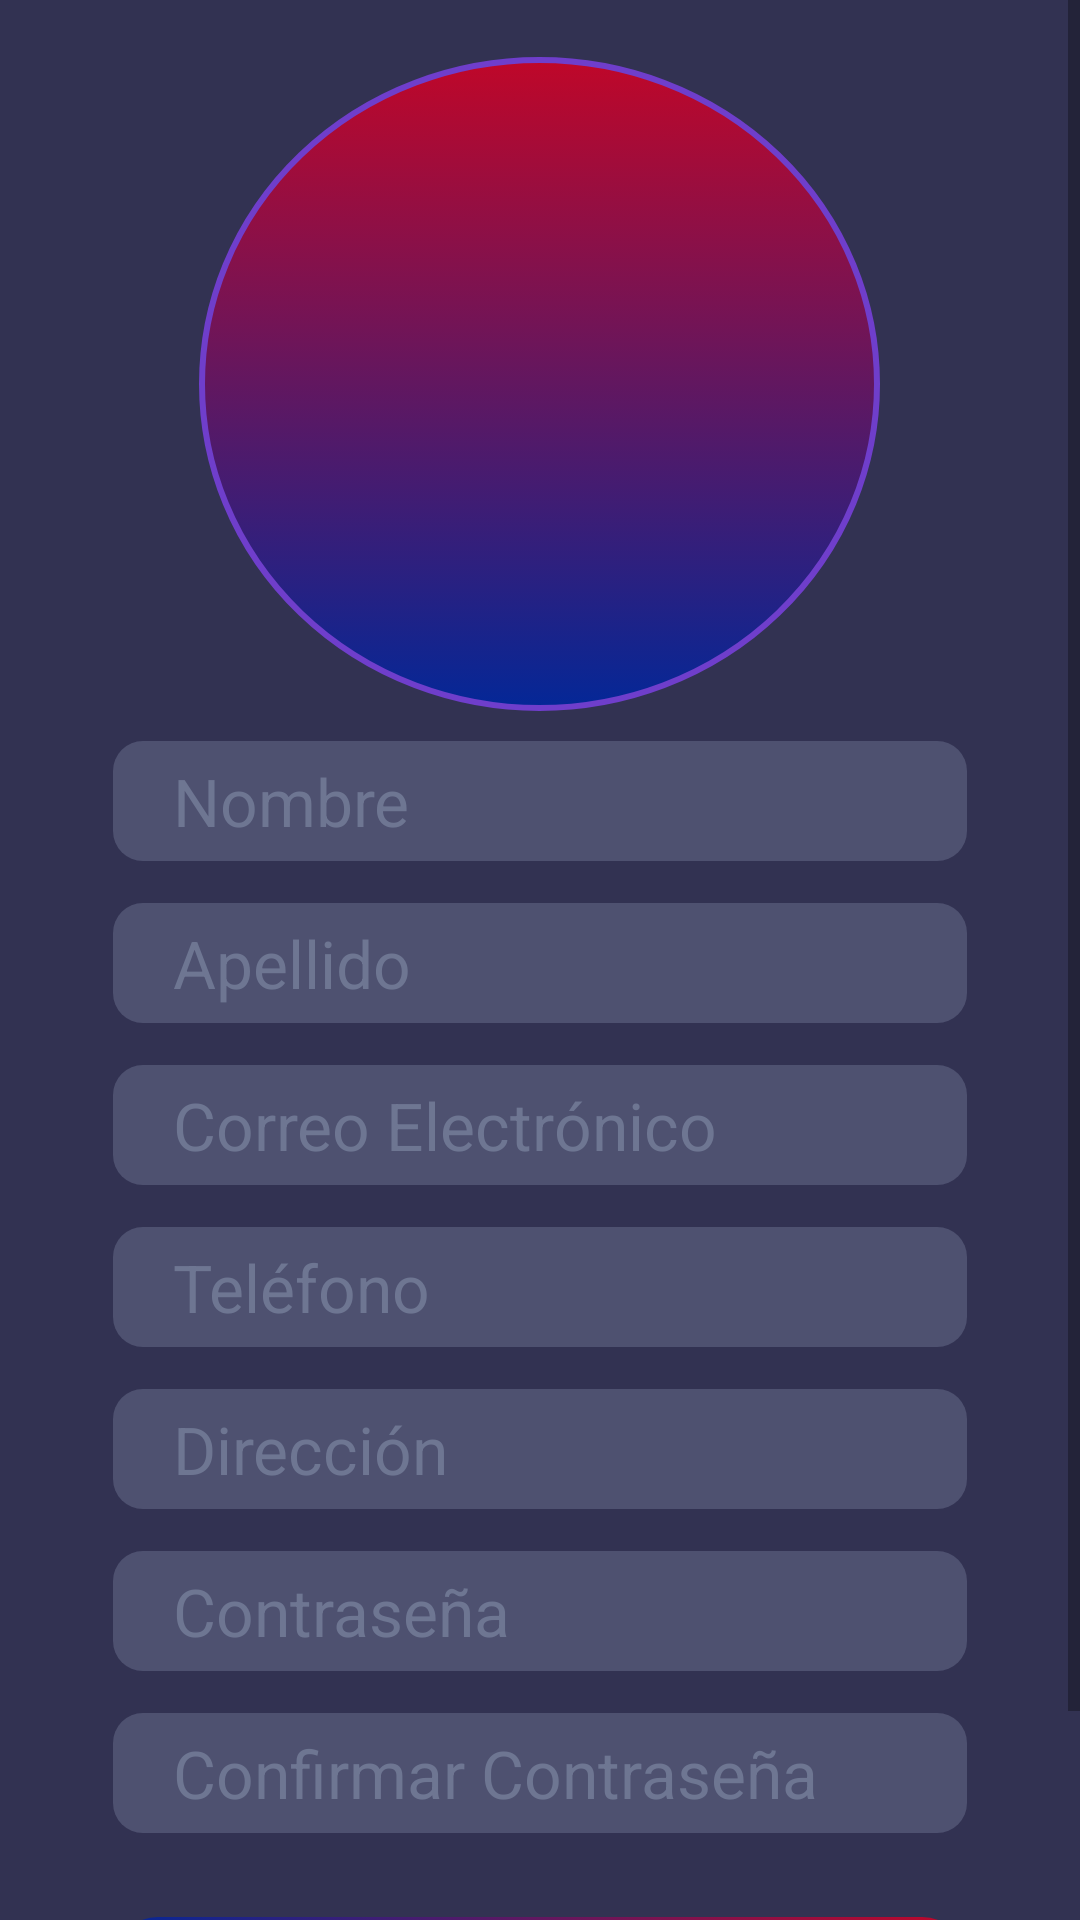

Write the Android layout XML for this screen, with the resource values it uses.
<!-- AndroidManifest.xml: application theme Theme.Parquedero_UTC -->
<!-- res/layout/activity_form_register.xml -->
<?xml version="1.0" encoding="utf-8"?>
<androidx.constraintlayout.widget.ConstraintLayout
    xmlns:android="http://schemas.android.com/apk/res/android"
    xmlns:tools="http://schemas.android.com/tools"
    xmlns:app="http://schemas.android.com/apk/res-auto"
    android:layout_width="match_parent"
    android:layout_height="match_parent"
    tools:context=".formRegister">

  <ScrollView
      android:layout_width="match_parent"
      android:layout_height="match_parent"
      android:fillViewport="true"
      app:layout_constraintBottom_toBottomOf="parent"
      app:layout_constraintEnd_toEndOf="parent"
      app:layout_constraintStart_toStartOf="parent"
      app:layout_constraintTop_toTopOf="parent">

    <LinearLayout
        android:id="@+id/linearLayout"
        android:layout_width="match_parent"
        android:layout_height="match_parent"
        android:background="#323252"
        android:orientation="vertical"
        app:layout_constraintBottom_toBottomOf="parent"
        app:layout_constraintEnd_toEndOf="parent"
        app:layout_constraintStart_toStartOf="parent"
        app:layout_constraintTop_toTopOf="parent">

      <LinearLayout
          android:layout_width="match_parent"
          android:layout_height="238dp"
          android:orientation="vertical">

        <TextView
            android:id="@+id/textView3"
            android:layout_width="match_parent"
            android:layout_height="wrap_content" />

        <LinearLayout
            android:layout_width="match_parent"
            android:layout_height="220dp"
            android:orientation="horizontal">

          <TextView
              android:id="@+id/textView5"
              android:layout_width="wrap_content"
              android:layout_height="218dp"
              android:layout_weight="1" />

          <LinearLayout
              android:layout_width="227dp"
              android:layout_height="218dp"
              android:background="@drawable/fondo_usuario"
              android:orientation="vertical">

            <TextView
                android:id="@+id/textView7"
                android:layout_width="match_parent"
                android:layout_height="wrap_content" />

            <ImageView
                android:id="@+id/imageView"
                android:layout_width="match_parent"
                android:layout_height="162dp"
                app:srcCompat="@drawable/usuario" />

          </LinearLayout>

          <TextView
              android:id="@+id/textView6"
              android:layout_width="wrap_content"
              android:layout_height="218dp"
              android:layout_weight="1" />

        </LinearLayout>

      </LinearLayout>

      <LinearLayout
          android:layout_width="match_parent"
          android:layout_height="480dp"
          android:orientation="horizontal">

        <TextView
            android:id="@+id/textView8"
            android:layout_width="113dp"
            android:layout_height="match_parent"
            android:layout_weight="1" />

        <LinearLayout
            android:layout_width="match_parent"
            android:layout_height="match_parent"
            android:layout_weight="1"
            android:orientation="vertical">

          <TextView
              android:id="@+id/textView10"
              android:layout_width="match_parent"
              android:layout_height="9dp" />

          <EditText
              android:id="@+id/txtNombreRegistro"
              android:layout_width="match_parent"
              android:layout_height="40dp"
              android:background="@drawable/texto_form"
              android:ems="10"
              android:hint="Nombre"
              android:inputType="textPersonName"
              android:paddingLeft="20sp"
              android:textColor="#6E7692"
              android:textColorHint="#6E7692"
              android:textSize="22sp" />

          <TextView
              android:id="@+id/textView11"
              android:layout_width="match_parent"
              android:layout_height="14dp" />

          <EditText
              android:id="@+id/txtApellidoRegistro"
              android:layout_width="match_parent"
              android:layout_height="40dp"
              android:background="@drawable/texto_form"
              android:ems="10"
              android:hint="Apellido"
              android:inputType="textPersonName"
              android:paddingLeft="20sp"
              android:textColor="#6E7692"
              android:textColorHint="#6E7692"
              android:textSize="22sp" />

          <TextView
              android:id="@+id/textView13"
              android:layout_width="match_parent"
              android:layout_height="14dp" />

          <EditText
              android:id="@+id/txtEmailRegistro"
              android:layout_width="match_parent"
              android:layout_height="40dp"
              android:background="@drawable/texto_form"
              android:ems="10"
              android:hint="Correo Electrónico"
              android:inputType="textEmailAddress"
              android:paddingLeft="20sp"
              android:textColor="#6E7692"
              android:textColorHint="#6E7692"
              android:textSize="22sp" />

          <TextView
              android:id="@+id/textView12"
              android:layout_width="match_parent"
              android:layout_height="14dp" />

          <EditText
              android:id="@+id/txtTelefonoRegistro"
              android:layout_width="match_parent"
              android:layout_height="40dp"
              android:background="@drawable/texto_form"
              android:ems="10"
              android:hint="Teléfono"
              android:inputType="textPersonName"
              android:paddingLeft="20sp"
              android:textColor="#6E7692"
              android:textColorHint="#6E7692"
              android:textSize="22sp" />

          <TextView
              android:id="@+id/textView14"
              android:layout_width="match_parent"
              android:layout_height="14dp" />

          <EditText
              android:id="@+id/txtDireccionRegistro"
              android:layout_width="match_parent"
              android:layout_height="40dp"
              android:background="@drawable/texto_form"
              android:ems="10"
              android:hint="Dirección"
              android:inputType="textPersonName"
              android:paddingLeft="20sp"
              android:textColor="#6E7692"
              android:textColorHint="#6E7692"
              android:textSize="22sp" />

          <TextView
              android:id="@+id/textView15"
              android:layout_width="match_parent"
              android:layout_height="14dp" />

          <EditText
              android:id="@+id/txtPasswordRegistro"
              android:layout_width="match_parent"
              android:layout_height="40dp"
              android:background="@drawable/texto_form"
              android:ems="10"
              android:hint="Contraseña"
              android:inputType="textPassword"
              android:paddingLeft="20sp"
              android:textColor="#6E7692"
              android:textColorHint="#6E7692"
              android:textSize="22sp" />

          <TextView
              android:id="@+id/textView16"
              android:layout_width="match_parent"
              android:layout_height="14dp" />

          <EditText
              android:id="@+id/txtPasswordConfirmada"
              android:layout_width="match_parent"
              android:layout_height="40dp"
              android:background="@drawable/texto_form"
              android:ems="10"
              android:hint="Confirmar Contraseña"
              android:inputType="textPassword"
              android:paddingLeft="20sp"
              android:textColor="#6E7692"
              android:textColorHint="#6E7692"
              android:textSize="22sp" />

          <TextView
              android:id="@+id/textView17"
              android:layout_width="match_parent"
              android:layout_height="14dp" />

          <TextView
              android:id="@+id/textView16"
              android:layout_width="match_parent"
              android:layout_height="14dp" />

          <LinearLayout
              android:layout_width="match_parent"
              android:layout_height="62dp"
              android:background="@drawable/button_style"
              android:orientation="vertical">

            <Button
                android:id="@+id/button6"
                android:layout_width="match_parent"
                android:layout_height="match_parent"
                android:backgroundTint="#009C27B0"
                android:onClick="registrarUsuario"
                android:paddingStart="0sp"
                android:paddingLeft="0sp"
                android:paddingTop="0sp"
                android:paddingRight="0sp"
                android:paddingBottom="0sp"
                android:text="Registrarme"
                android:textColor="#B4B4CF"
                android:textSize="24sp" />
          </LinearLayout>

        </LinearLayout>

        <TextView
            android:id="@+id/textView9"
            android:layout_width="113dp"
            android:layout_height="match_parent"
            android:layout_weight="1" />
      </LinearLayout>

    </LinearLayout>
  </ScrollView>
  </androidx.constraintlayout.widget.ConstraintLayout>
<!-- resources referenced by this layout -->
<resources>
  <!-- drawable button_style (drawable) -->
  <?xml version="1.0" encoding="utf-8"?>
  <selector xmlns:android="http://schemas.android.com/apk/res/android">
      <item>
          <shape android:shape="rectangle">
              <gradient
                  android:type="linear"
                  android:startColor="#042797"
                  android:endColor="#BF0729"
                  android:angle="0"
                  />
              <corners android:radius="15dp"></corners>
          </shape>
      </item>
  </selector>
  <!-- drawable fondo_usuario (drawable) -->
  <?xml version="1.0" encoding="utf-8"?>
  <selector xmlns:android="http://schemas.android.com/apk/res/android">
      <item>
          <shape
              xmlns:android="http://schemas.android.com/apk/res/android"
              android:shape="oval">
              <gradient
                  android:type="linear"
                  android:startColor="#042797"
                  android:endColor="#BF0729"
                  android:angle="90"
                  />
              <stroke
                  android:width="2dp"
                  android:color="#6f3ecb"
                  />
          </shape>
      </item>
  </selector>
  <!-- drawable texto_form (drawable) -->
  <?xml version="1.0" encoding="utf-8"?>
  <selector xmlns:android="http://schemas.android.com/apk/res/android">
      <item>
          <shape android:shape="rectangle">
              <solid android:color="#4e5170"/>
              <corners android:radius="10dp"></corners>
          </shape>
      </item>
  </selector>
  <style name="Theme.Parquedero_UTC" parent="Theme.MaterialComponents.DayNight.DarkActionBar">
          
          <item name="colorPrimary">@color/purple_500</item>
          <item name="colorPrimaryVariant">@color/purple_700</item>
          <item name="colorOnPrimary">@color/white</item>
          
          <item name="colorSecondary">@color/teal_200</item>
          <item name="colorSecondaryVariant">@color/teal_700</item>
          <item name="colorOnSecondary">@color/black</item>
          
          <item name="android:statusBarColor" tools:targetApi="l">?attr/colorPrimaryVariant</item>
          
      </style>
  <!-- not gathered from this repository: default colours our renderer supplied (Android Studio template values) -->
  <color name="purple_500">#FF6200EE</color>
  <color name="purple_700">#FF3700B3</color>
  <color name="teal_200">#FF03DAC5</color>
  <color name="teal_700">#FF018786</color>
  <color name="black">#FF000000</color>
  <color name="white">#FFFFFFFF</color>
</resources>
